Run: headless pygame with SDL's dummy video driver; simulated clock (each Clock.tick advances the game by its frame time, no real sleeping); random seed 0; keys injected as events and as key.get_pressed() state; no mouse input.
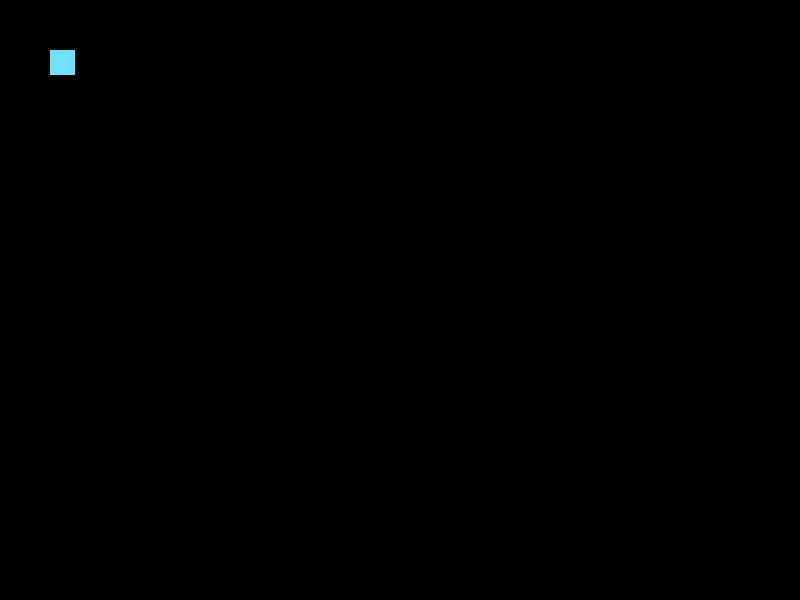
Frame 1 of 4 · flips 1–60 · no input
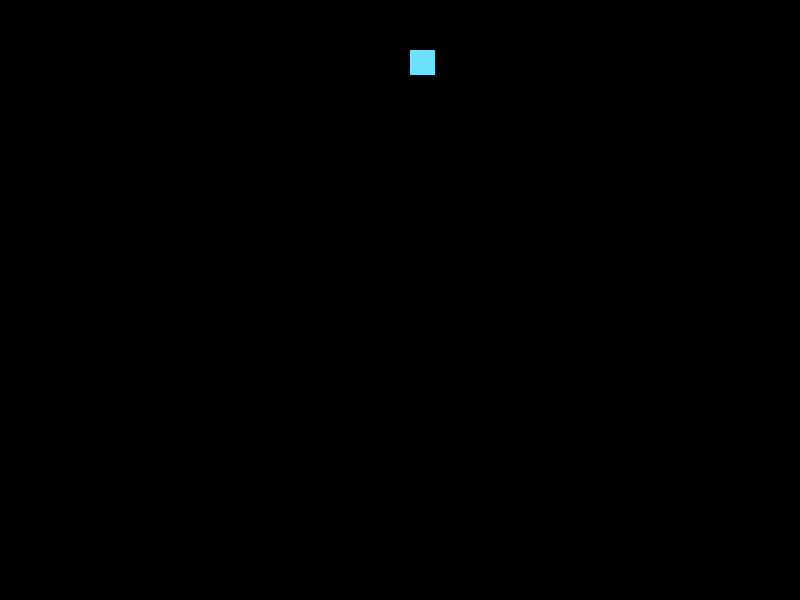
Frame 2 of 4 · flips 61–180 · tapped SPACE, RETURN · held RIGHT (→), D
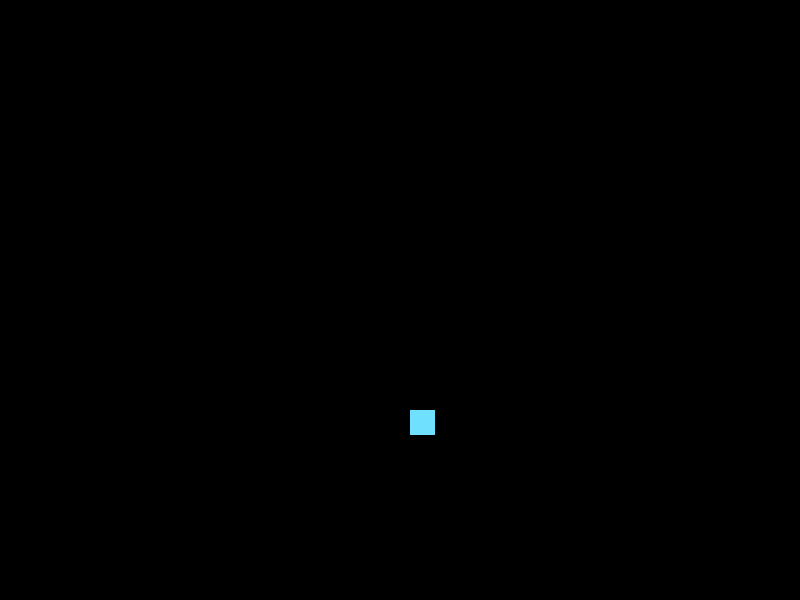
Frame 3 of 4 · flips 181–300 · held DOWN (↓), S
Frame 4 of 4 · flips 301–420 · held LEFT (←), A, UP (↑), W · screen same as frame 1, image omitted

The pygame program that drew these frames:

import pygame

BLACK = (0, 0, 0)
WHITE = (255, 255, 255)
red = (255,0,0)
blue = (112, 224, 255)

class Player(pygame.sprite.Sprite):
    """ The class is the player-controlled sprite. """

    # -- Methods
    def __init__(self, x, y):
        """Constructor function"""
        # Call the parent's constructor
        super().__init__()

        # Set height, width
        self.image = pygame.Surface([25, 25])
        self.image.fill(blue)

        # Make our top-left corner the passed-in location.
        self.rect = self.image.get_rect()
        self.rect.x = x
        self.rect.y = y

        # -- Attributes
        # Set speed vector
        self.change_x = 0
        self.change_y = 0


    def changespeed(self, x, y):
        """ Change the speed of the player"""
        self.change_x += x
        self.change_y += y


    def update(self):
        """ Find a new position for the player"""
        self.rect.x += self.change_x
        self.rect.y += self.change_y


# Call this function so the Pygame library can initialize itself
pygame.init()




# Create an 800x600 sized screen      
screen = pygame.display.set_mode([800, 600])

# Set the title of the window
pygame.display.set_caption('Test')

# Create the player object
player = Player(50, 50)
all_sprites_list = pygame.sprite.Group()
all_sprites_list.add(player)

clock = pygame.time.Clock()
running = True

while running:

    for event in pygame.event.get():
        if event.type == pygame.QUIT:
            running = False

        # Set the speed based on the key pressed
        elif event.type == pygame.KEYDOWN:
            if event.key == pygame.K_LEFT:
                player.changespeed(-3, 0)
            elif event.key == pygame.K_RIGHT:
                player.changespeed(3, 0)
            elif event.key == pygame.K_UP:
                player.changespeed(0, -3)
            elif event.key == pygame.K_DOWN:
                player.changespeed(0, 3)

        # Reset speed when key goes up
        elif event.type == pygame.KEYUP:
            if event.key == pygame.K_LEFT:
                player.changespeed(3, 0)
            elif event.key == pygame.K_RIGHT:
                player.changespeed(-3, 0)
            elif event.key == pygame.K_UP:
                player.changespeed(0, 3)
            elif event.key == pygame.K_DOWN:
                player.changespeed(0, -3)

    # This actually moves the player block based on the current speed
    player.update()

    # -- Draw everything
    # Clear screen
    screen.fill(BLACK)

    # Draw sprites
    all_sprites_list.draw(screen)

    # Flip screen
    pygame.display.flip()

    # Pause
    clock.tick(60)

pygame.quit()
